Photos from the image-classification dataset "Private" in the GitHub repository Slade-99/Deep_Learning. Its 3 classes are: abnormal, normal, pneumonia.

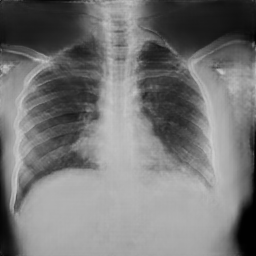
Label: normal

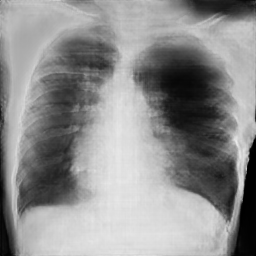
Label: pneumonia

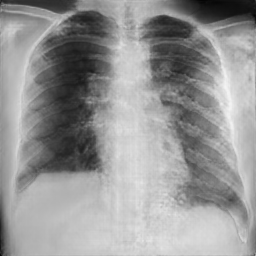
Label: pneumonia

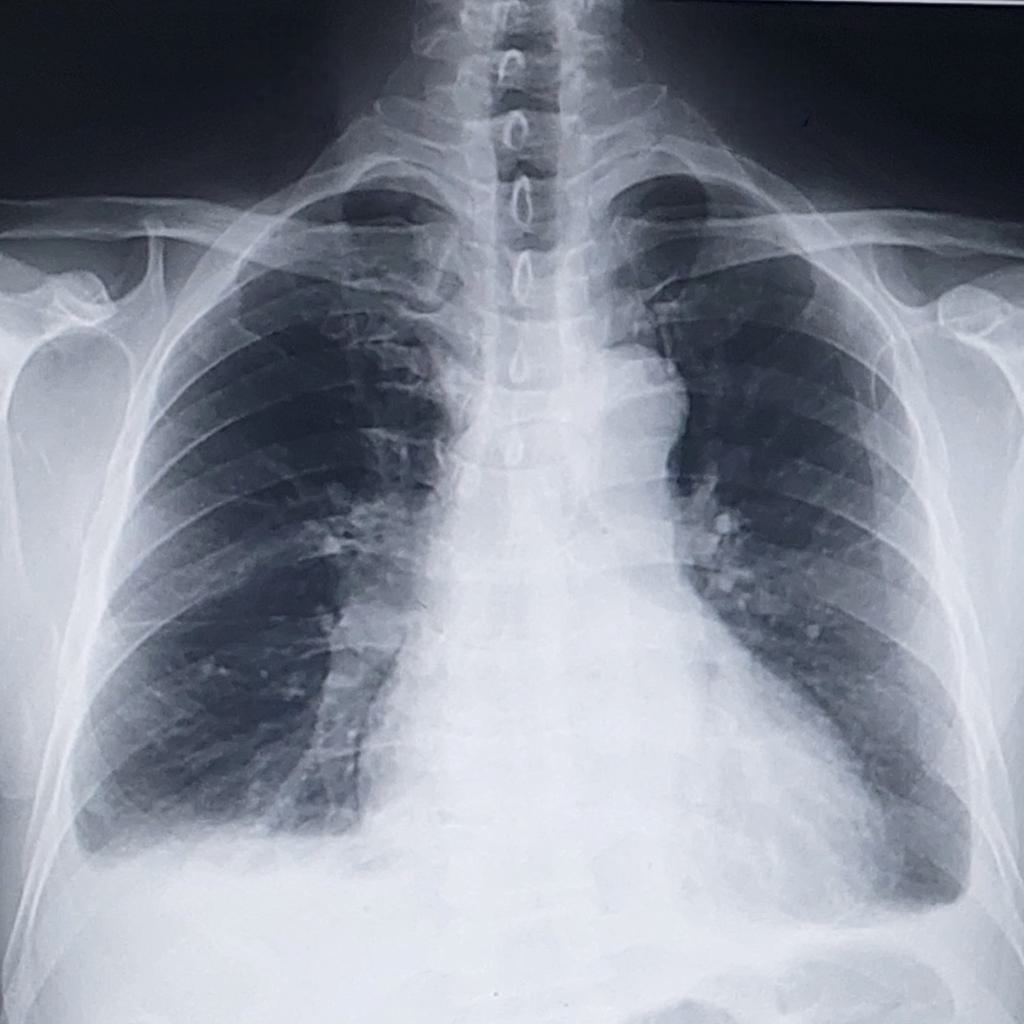
Label: pneumonia

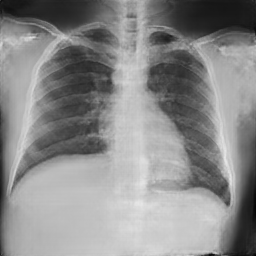
Label: normal

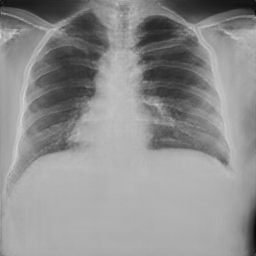
Label: normal
